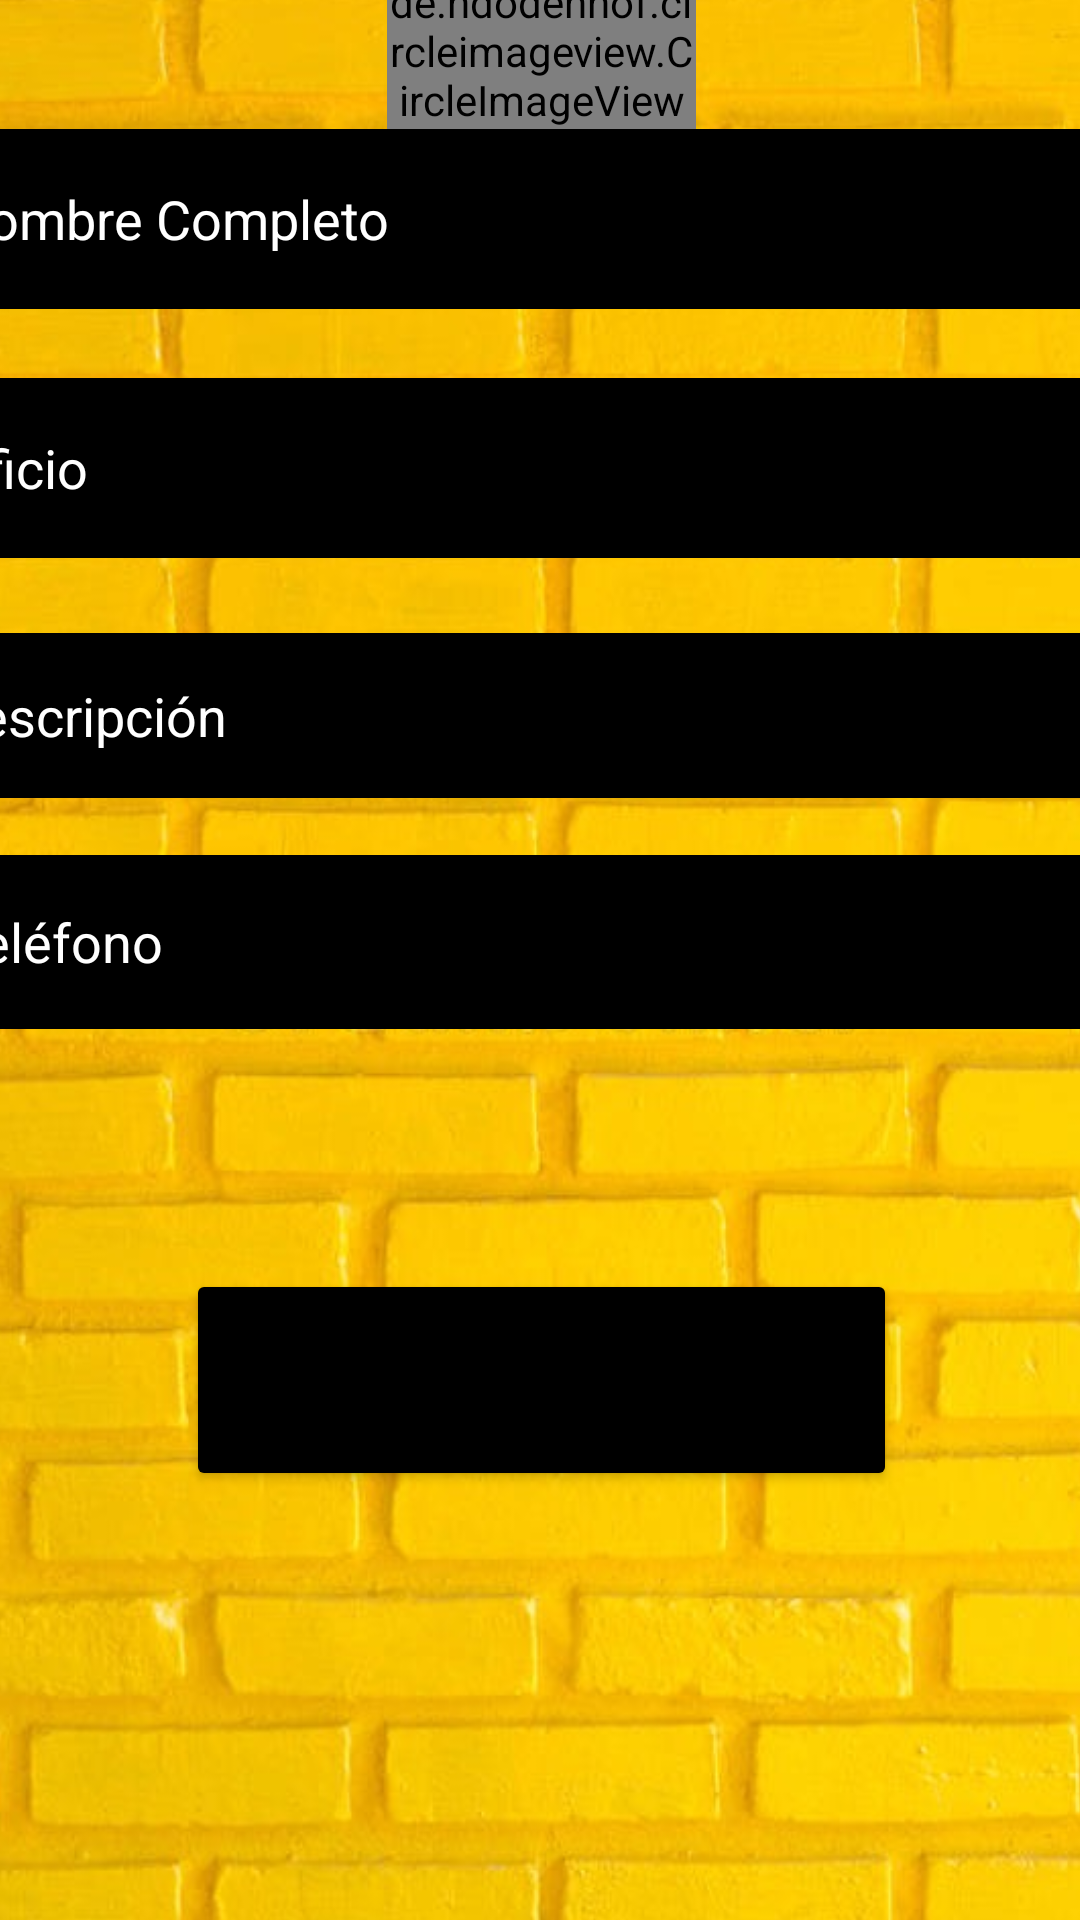

Here is an Android app screen rendered from its layout file. Give the layout XML and the strings, colors and styles it references.
<!-- AndroidManifest.xml: application theme Theme.TrabajoFinal -->
<!-- res/layout/activity_registro_trabajador.xml -->
<?xml version="1.0" encoding="utf-8"?>
<androidx.constraintlayout.widget.ConstraintLayout xmlns:android="http://schemas.android.com/apk/res/android"
    xmlns:app="http://schemas.android.com/apk/res-auto"
    xmlns:tools="http://schemas.android.com/tools"
    android:layout_width="match_parent"
    android:layout_height="match_parent"
    android:background="@drawable/contratar"
    tools:context=".RegistroTrabajador">

    <ScrollView
        android:id="@+id/scrollView4"
        android:layout_width="409dp"
        android:layout_height="729dp"
        android:layout_marginStart="1dp"
        android:layout_marginLeft="1dp"
        android:layout_marginTop="1dp"
        android:layout_marginEnd="1dp"
        android:layout_marginRight="1dp"
        android:layout_marginBottom="1dp"
        android:background="@drawable/amarillo"
        app:layout_constraintBottom_toBottomOf="parent"
        app:layout_constraintEnd_toEndOf="parent"
        app:layout_constraintStart_toStartOf="parent"
        app:layout_constraintTop_toTopOf="parent">

        <LinearLayout
            android:layout_width="match_parent"
            android:layout_height="wrap_content"
            android:gravity="center_horizontal"
            android:orientation="vertical">

            <Space
                android:layout_width="match_parent"
                android:layout_height="21dp" />

            <Space
                android:layout_width="match_parent"
                android:layout_height="14dp" />

            <ImageView
                android:id="@+id/imageView10"
                android:layout_width="wrap_content"
                android:layout_height="wrap_content"
                app:srcCompat="@drawable/herra" />

            <de.hdodenhof.circleimageview.CircleImageView
                android:id="@+id/imagenT"
                android:layout_width="103dp"
                android:layout_height="52dp" />

            <EditText
                android:id="@+id/txtNombreT"
                android:layout_width="395dp"
                android:layout_height="60dp"
                android:background="@color/black"
                android:ems="10"
                android:hint="Nombre Completo"
                android:inputType="textPersonName"
                android:text=""
                android:textColor="@color/colorTextoBlanco"
                android:textColorHighlight="@color/colorTextoBlanco"
                android:textColorHint="@color/colorTextoBlanco" />

            <Space
                android:layout_width="match_parent"
                android:layout_height="23dp" />

            <EditText
                android:id="@+id/txtOficioT"
                android:layout_width="395dp"
                android:layout_height="60dp"
                android:background="@color/black"
                android:ems="10"
                android:hint="Oficio"
                android:inputType="textPersonName"
                android:text=""
                android:textColor="@color/colorTextoBlanco"
                android:textColorHint="@color/colorTextoBlanco" />

            <Space
                android:layout_width="match_parent"
                android:layout_height="25dp" />

            <EditText
                android:id="@+id/txtDescripcionT"
                android:layout_width="398dp"
                android:layout_height="55dp"
                android:background="@color/black"
                android:ems="10"
                android:hint="Descripción"
                android:inputType="textMultiLine"
                android:text=""
                android:textColor="@color/colorTextoBlanco"
                android:textColorHint="@color/colorTextoBlanco" />

            <Space
                android:layout_width="match_parent"
                android:layout_height="19dp" />

            <EditText
                android:id="@+id/txtTelefonoT"
                android:layout_width="393dp"
                android:layout_height="58dp"
                android:background="@color/black"
                android:ems="10"
                android:hint="Teléfono"
                android:inputType="number"
                android:text=""
                android:textColor="@color/colorTextoBlanco"
                android:textColorHint="@color/colorTextoBlanco" />

            <Space
                android:layout_width="match_parent"
                android:layout_height="80dp" />

            <Button
                android:id="@+id/btnRegistrarTrabajador"
                android:layout_width="237dp"
                android:layout_height="74dp"
                android:text="Registrar"
                app:backgroundTint="@color/black" />

        </LinearLayout>
    </ScrollView>

</androidx.constraintlayout.widget.ConstraintLayout>
<!-- resources referenced by this layout -->
<resources>
  <color name="black">#FF000000</color>
  <color name="colorTextoBlanco">#FFFFFF</color>
  <!-- drawable amarillo: jpeg bitmap (drawable, 69627 bytes) -->
  <style name="Theme.TrabajoFinal" parent="Theme.MaterialComponents.DayNight.DarkActionBar">
          
          <item name="colorPrimary">@color/purple_500</item>
          <item name="colorPrimaryVariant">@color/purple_700</item>
          <item name="colorOnPrimary">@color/white</item>
          
          <item name="colorSecondary">@color/teal_200</item>
          <item name="colorSecondaryVariant">@color/teal_700</item>
          <item name="colorOnSecondary">@color/black</item>
          
          <item name="android:statusBarColor" tools:targetApi="l">?attr/colorPrimaryVariant</item>
          
      </style>
  <color name="purple_500">#FF6200EE</color>
  <color name="purple_700">#FF3700B3</color>
  <color name="white">#FFFFFFFF</color>
  <color name="teal_200">#FF03DAC5</color>
  <color name="teal_700">#FF018786</color>
</resources>
